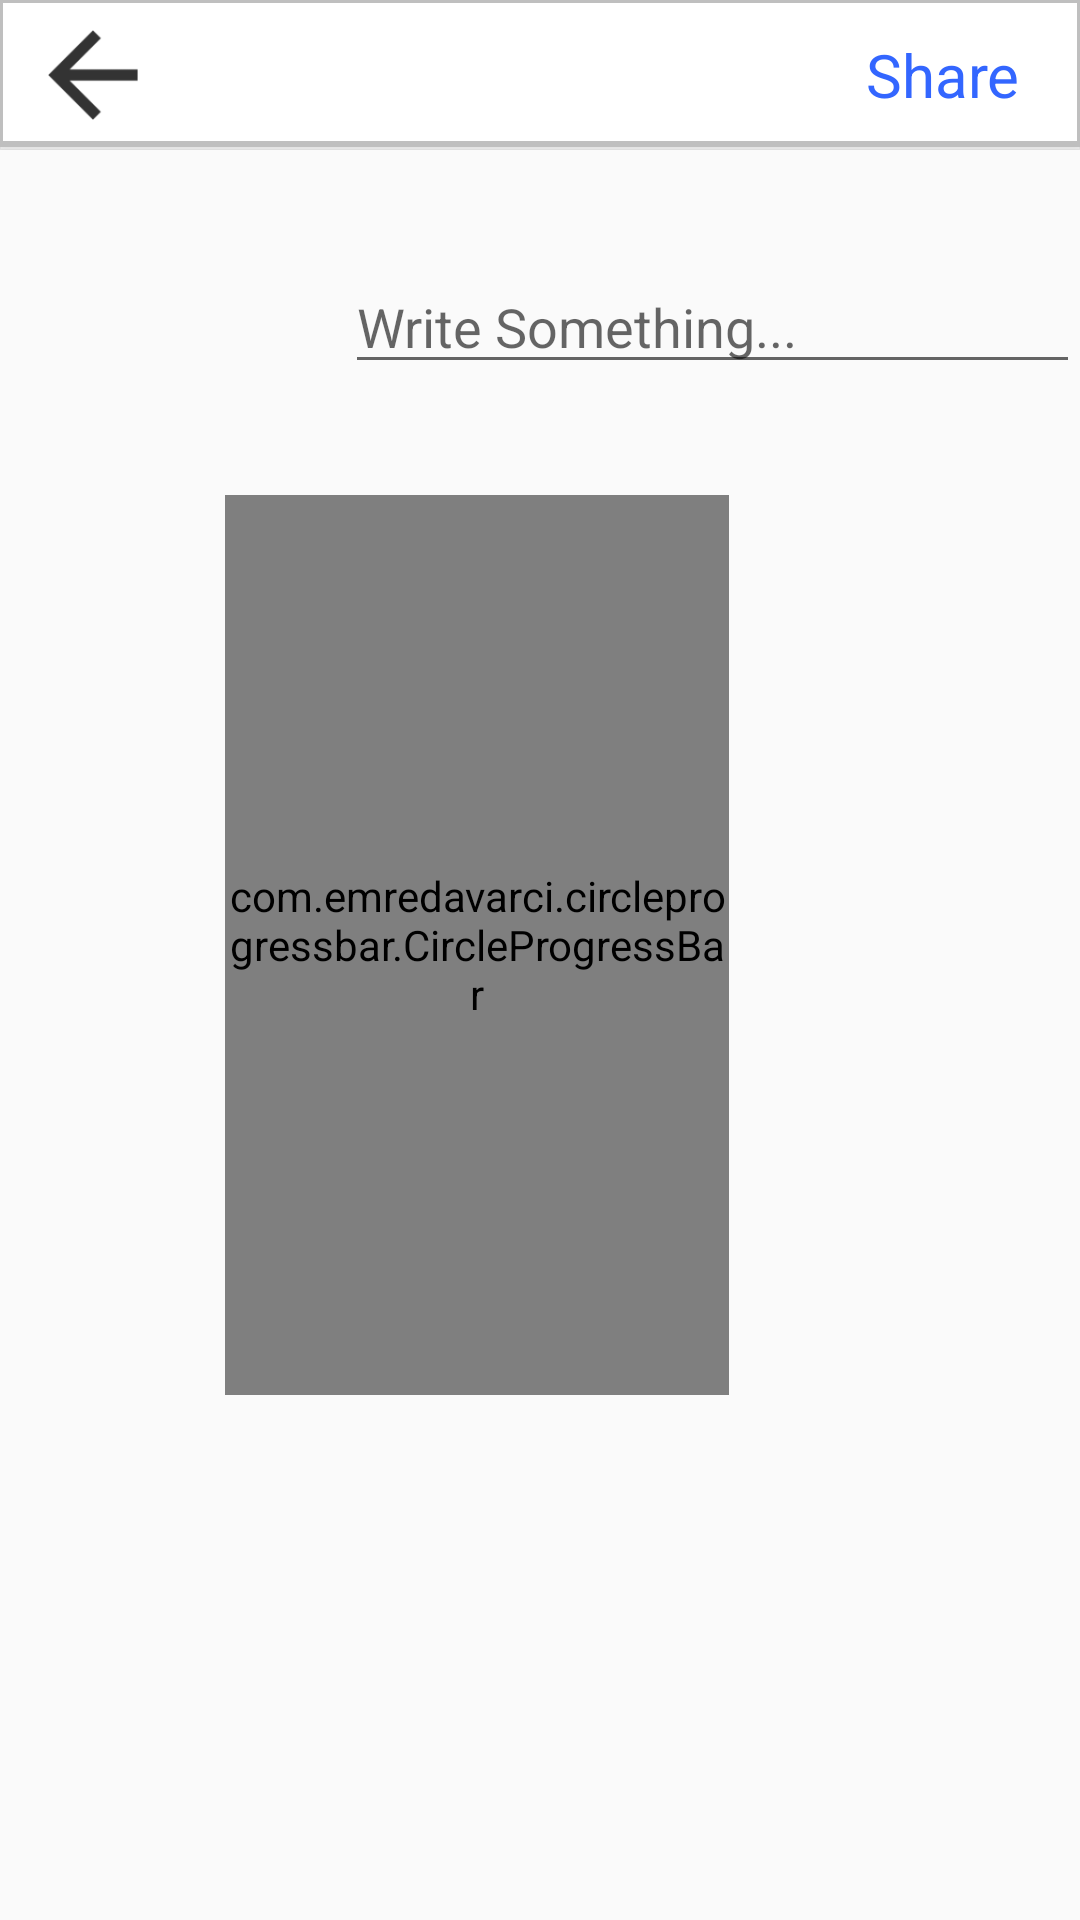

The Android layout XML behind this screen, and the referenced resources:
<!-- AndroidManifest.xml: application theme AppTheme -->
<!-- res/layout/selectedimg_activity.xml -->
<?xml version="1.0" encoding="utf-8"?>
<RelativeLayout xmlns:android="http://schemas.android.com/apk/res/android"
    android:layout_width="match_parent" android:layout_height="match_parent">

    <ScrollView
        android:layout_width="match_parent"
        android:layout_height="match_parent"
        android:id="@+id/scrollView">

        <RelativeLayout
            android:layout_width="match_parent"
            android:layout_height="match_parent">

            <RelativeLayout
                android:layout_width="match_parent"
                android:layout_height="50dp"
                android:id="@+id/relLayout1">

                <include layout="@layout/snippet_top_selectedimgtoolbar"/>
                
            </RelativeLayout>


            <RelativeLayout
                android:layout_width="match_parent"
                android:layout_height="wrap_content"
                android:id="@+id/relLayout2"
                android:layout_below="@id/relLayout1">

                <ImageView
                    android:layout_width="75dp"
                    android:layout_height="75dp"
                    android:id="@+id/selectedImgFinal"
                    android:layout_marginLeft="20dp"
                    android:layout_marginTop="20dp"
                    android:layout_marginBottom="20dp"/>

                <EditText
                    android:layout_width="match_parent"
                    android:layout_height="wrap_content"
                    android:layout_toRightOf="@+id/selectedImgFinal"
                    android:layout_marginLeft="20dp"
                    android:hint="Write Something..."
                    android:layout_centerInParent="true"
                    android:id="@+id/description"
                    />

            </RelativeLayout>
            <RelativeLayout
                android:layout_width="match_parent"
                android:layout_height="match_parent"
                android:layout_below="@id/relLayout2">

                <com.emredavarci.circleprogressbar.CircleProgressBar xmlns:cpb="http://schemas.android.com/apk/res-auto"
                    android:id="@+id/circleprogressbar"
                    android:layout_width="300dp"
                    android:layout_height="300dp"
                    android:layout_alignParentStart="true"
                    android:layout_alignParentLeft="true"
                    android:layout_alignParentEnd="true"
                    android:layout_alignParentRight="true"
                    android:layout_marginStart="75dp"
                    android:layout_marginLeft="75dp"
                    android:layout_marginEnd="117dp"
                    android:layout_marginRight="117dp"
                    cpb:backgroundColor="#e7b330"
                    cpb:backgroundWidth="8"
                    cpb:maxValue="100"
                    cpb:prefix=""
                    cpb:progressColor="#e76130"
                    cpb:progressText="Uploading:"
                    cpb:progressTextColor="#f9916b"
                    cpb:roundedCorners="true"
                    cpb:strokeWidth="10"
                    cpb:suffix="%"
                    cpb:textSize="10sp" />

            </RelativeLayout>

        </RelativeLayout>

    </ScrollView>


</RelativeLayout>
<!-- res/layout/snippet_top_selectedimgtoolbar.xml (included above) -->
<merge xmlns:android="http://schemas.android.com/apk/res/android">

    <android.support.design.widget.CoordinatorLayout
        android:layout_width="match_parent"
        android:layout_height="50dp">

        <android.support.design.widget.AppBarLayout
            android:layout_width="match_parent"
            android:layout_height="match_parent"
            android:background="@drawable/white_gray_border_bottom">

            <android.support.v7.widget.Toolbar
                android:id="@+id/profileToolBar"
                android:layout_width="match_parent"
                android:layout_height="match_parent">

                <RelativeLayout
                    android:layout_width="match_parent"
                    android:layout_height="match_parent">

                    <ImageView
                        android:layout_width="30dp"
                        android:layout_height="30dp"
                        android:layout_centerVertical="true"
                        android:layout_marginRight="20dp"
                        android:layout_marginEnd="20dp"
                        android:src="@drawable/ic_backarrow"
                        android:id="@+id/backarrow"/>


                    <TextView
                        android:layout_width="wrap_content"
                        android:layout_height="wrap_content"
                        android:text="Share"
                        android:textSize="20dp"
                        android:layout_alignParentEnd="true"
                        android:layout_centerInParent="true"
                        android:textColor="@drawable/text_color"
                        android:layout_marginRight="20dp"
                        android:id="@+id/shareTextView"
                        android:layout_alignParentRight="true" />



                </RelativeLayout>


            </android.support.v7.widget.Toolbar>


        </android.support.design.widget.AppBarLayout>

    </android.support.design.widget.CoordinatorLayout>


</merge>
<!-- resources referenced by this layout -->
<resources>
  <!-- drawable ic_backarrow: png bitmap (drawable-hdpi, 376 bytes) -->
  <!-- drawable text_color (drawable) -->
  <?xml version="1.0" encoding="utf-8"?>
  <selector xmlns:android="http://schemas.android.com/apk/res/android">
      <item android:state_pressed="true"
          android:color="#ffff0000"/> 
      <item android:state_focused="true"
          android:color="#ff0000ff"/> 
      <item android:color="@color/blue"/> 
  </selector>
  <!-- drawable white_gray_border_bottom (drawable) -->
  <?xml version="1.0" encoding="utf-8"?>
  <layer-list xmlns:android="http://schemas.android.com/apk/res/android"
      android:layout_width="match_parent"
      android:layout_height="1dp">
  
      <item
          android:bottom="1dp"
          android:left="-1dp"
          android:right="-1dp"
          android:top="-1dp">
          <shape android:shape="rectangle">
              <stroke
                  android:width="2dp"
                  android:color="@color/grey" />
              <solid android:color="@color/white" />
          </shape>
      </item>
      at dalvik.system.BaseDexClassLoader.findClass(BaseDexClassLoader.java:56)
  
  </layer-list>
  <style name="AppTheme" parent="Theme.AppCompat.Light.NoActionBar">
          
          <item name="colorPrimary">@color/colorPrimary</item>
          <item name="colorPrimaryDark">@color/colorPrimaryDark</item>
          <item name="colorAccent">@color/colorAccent</item>
  
  
      </style>
  <color name="blue">#3366ff</color>
  <color name="grey">#bfbfbf</color>
  <color name="white">#FFF</color>
  <color name="colorPrimary">#3F51B5</color>
  <color name="colorPrimaryDark">#303F9F</color>
  <color name="colorAccent">#FF4081</color>
</resources>
